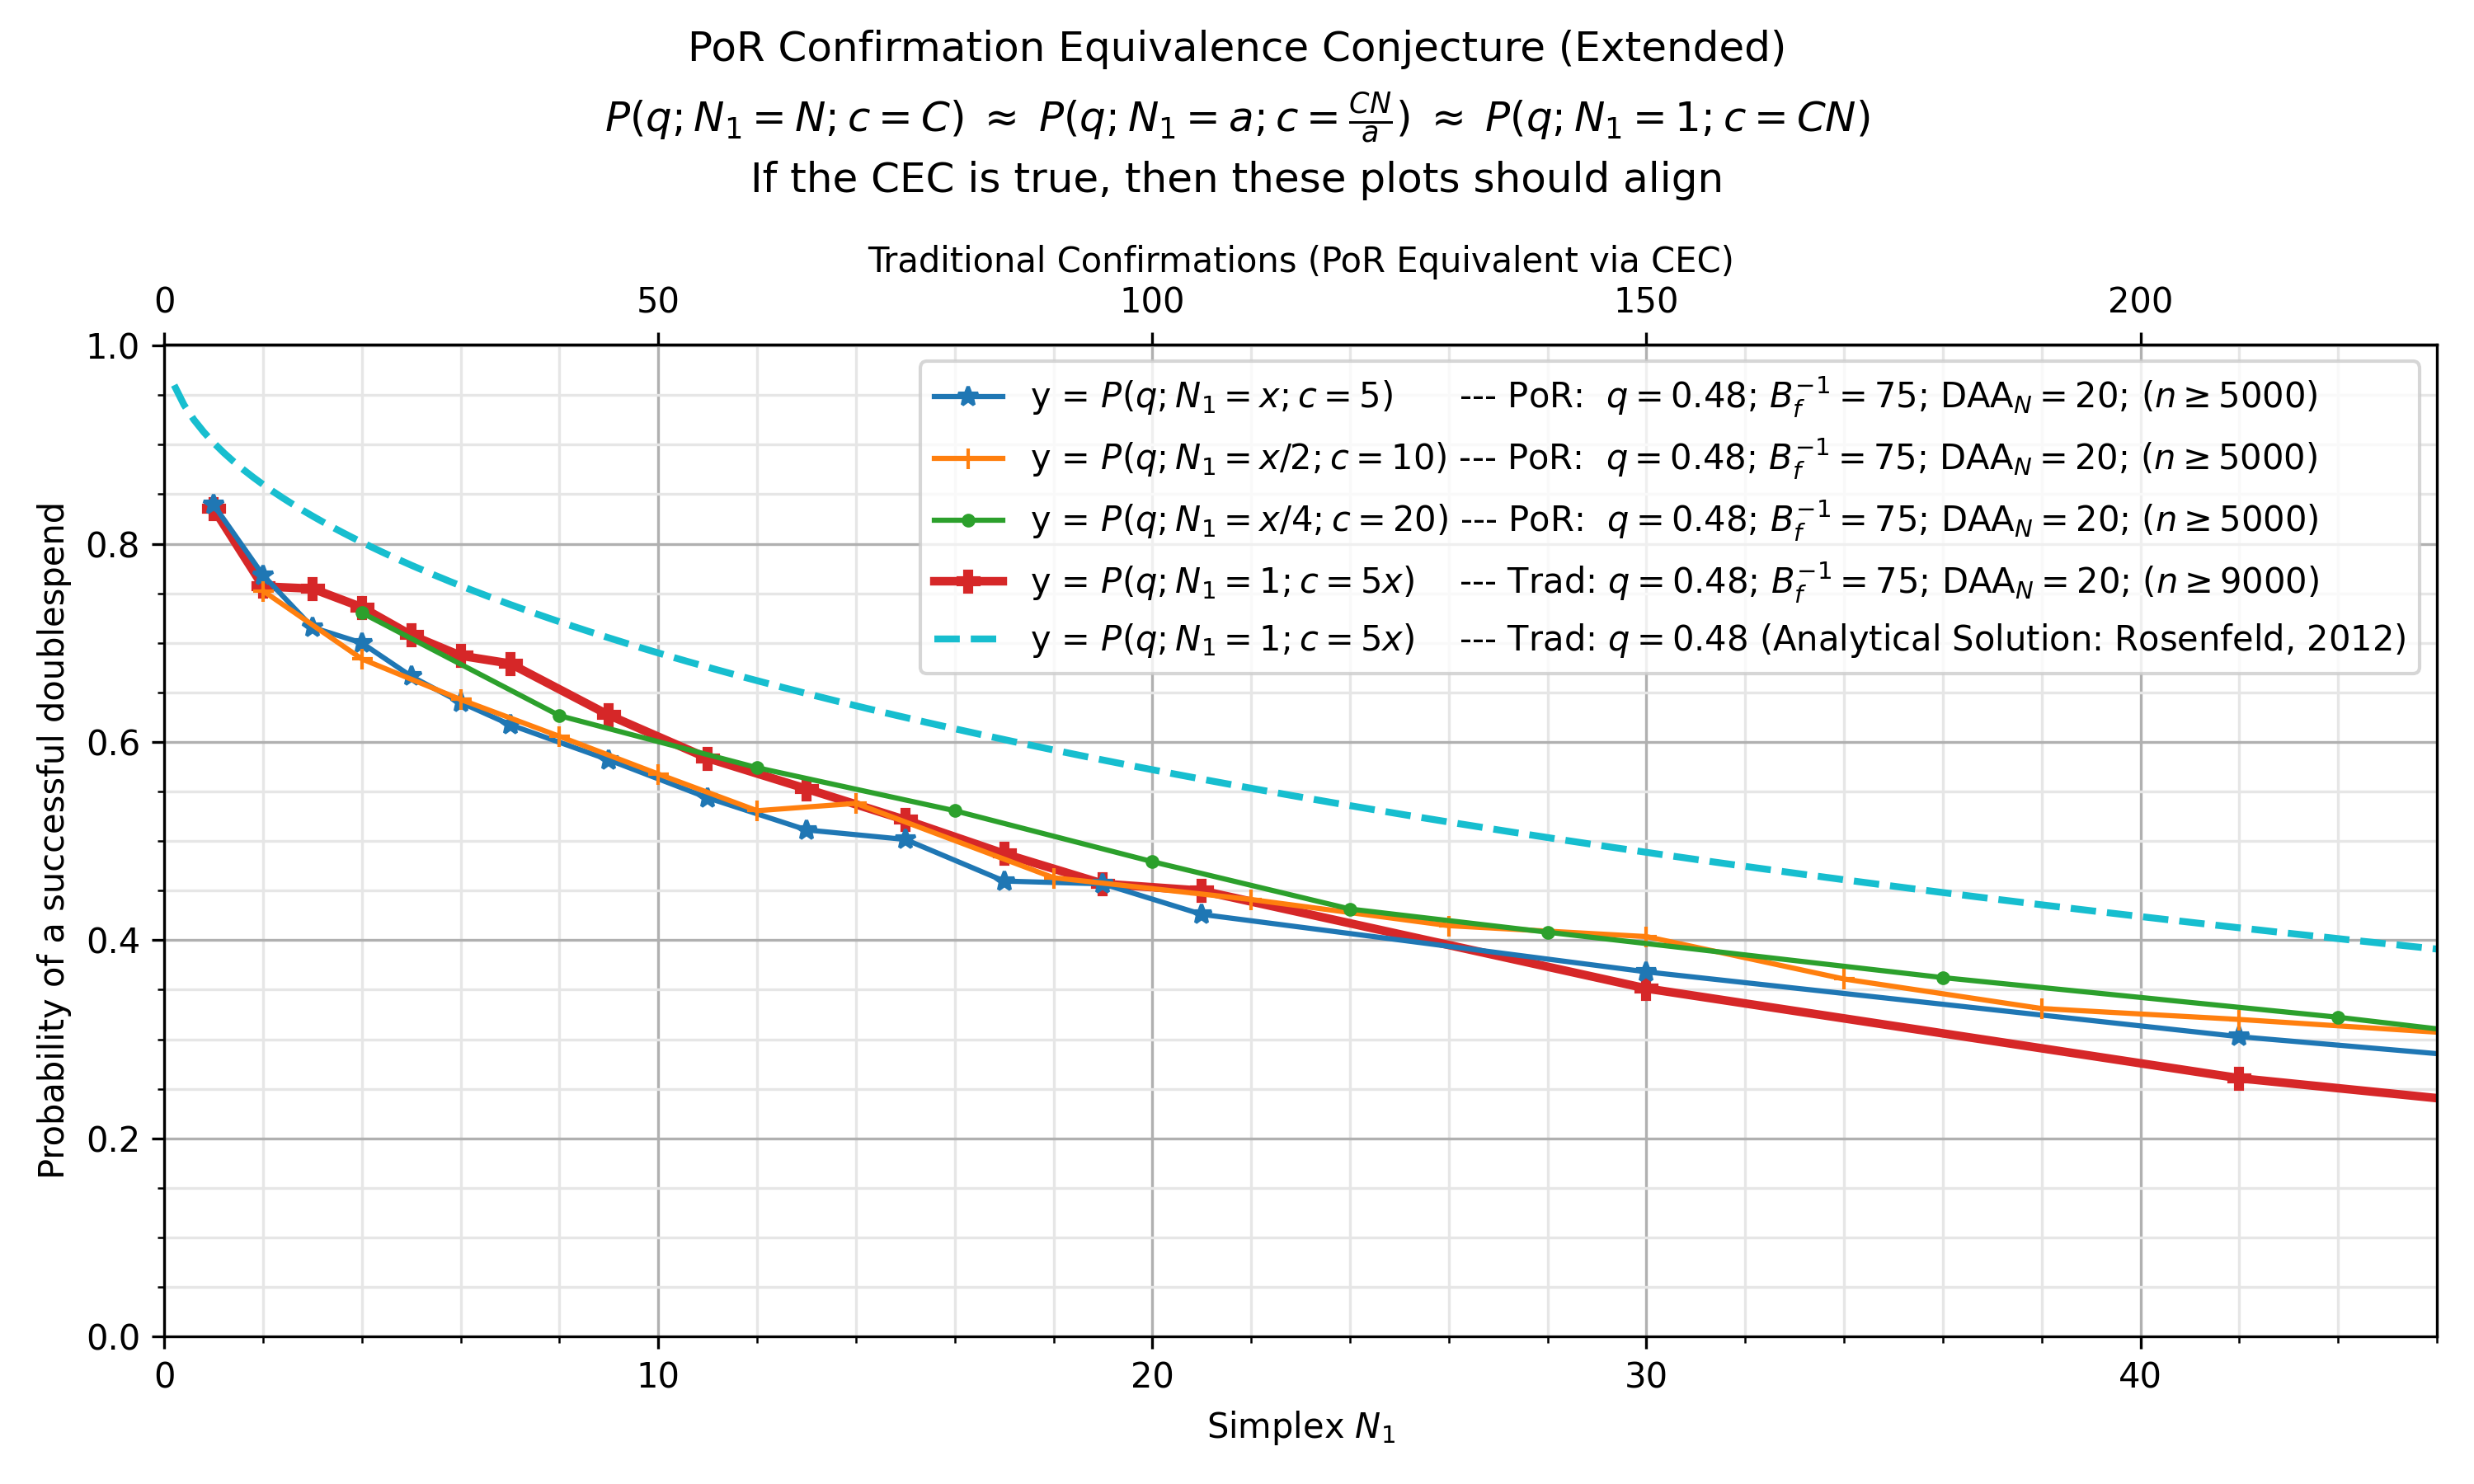

The file beside this chart, header and first rows:
, kls=results&ty=por&q=0.48&ds=5&daa=20&sc…, kls=results&ty=por&q=0.48&ds=10&daa=20&s…, kls=results&ty=por&q=0.48&ds=20&daa=20&s…, kls=results&ty=trad&q=0.48&ds=5&daa=20&s…, kls=analytical&ty=trad&q=0.48&ds=5&daa=0…
0.2, , , , , 0.96
0.4, , , , , 0.94
0.6, , , , , 0.9251
0.8, , , , , 0.9126
1.0, 0.8392, , , 0.8353, 0.9018
1.2, , , , , 0.892
1.4, , , , , 0.8831
1.6, , , , , 0.8748
1.8, , , , , 0.867
2.0, 0.7682, 0.7524, , 0.7569, 0.8597
2.2, , , , , 0.8528
2.4, , , , , 0.8462
2.6, , , , , 0.8398
2.8, , , , , 0.8338
3.0, 0.7156, , , 0.7547, 0.8279
3.2, , , , , 0.8223
3.4, , , , , 0.8168
3.6, , , , , 0.8115
3.8, , , , , 0.8064
4.0, 0.6998, 0.6837, 0.7303, 0.7359, 0.8014
4.2, , , , , 0.7966
4.4, , , , , 0.7918
4.6, , , , , 0.7872
4.8, , , , , 0.7827
5.0, 0.6662, , , 0.7078, 0.7783
5.2, , , , , 0.774
5.4, , , , , 0.7698
5.6, , , , , 0.7656
5.8, , , , , 0.7616
6.0, 0.6398, 0.6428, , 0.687, 0.7576
6.2, , , , , 0.7537
6.4, , , , , 0.7498
6.6, , , , , 0.746
6.8, , , , , 0.7423
7.0, 0.6174, , , 0.6791, 0.7387
7.2, , , , , 0.7351
7.4, , , , , 0.7315
7.6, , , , , 0.7281
7.8, , , , , 0.7246
8.0, , 0.6056, 0.6265, , 0.7212
8.2, , , , , 0.7179
8.4, , , , , 0.7146
8.6, , , , , 0.7114
8.8, , , , , 0.7082
9.0, 0.5818, , , 0.627, 0.705
9.2, , , , , 0.7019
9.4, , , , , 0.6988
9.6, , , , , 0.6958
9.8, , , , , 0.6927
10.0, , 0.5676, , , 0.6898
10.2, , , , , 0.6868
10.4, , , , , 0.6839
10.6, , , , , 0.6811
10.8, , , , , 0.6782
11.0, 0.5436, , , 0.5836, 0.6754
11.2, , , , , 0.6726
11.4, , , , , 0.6699
11.6, , , , , 0.6672
11.8, , , , , 0.6645
12.0, , 0.5306, 0.574, , 0.6618
... 177 more rows
